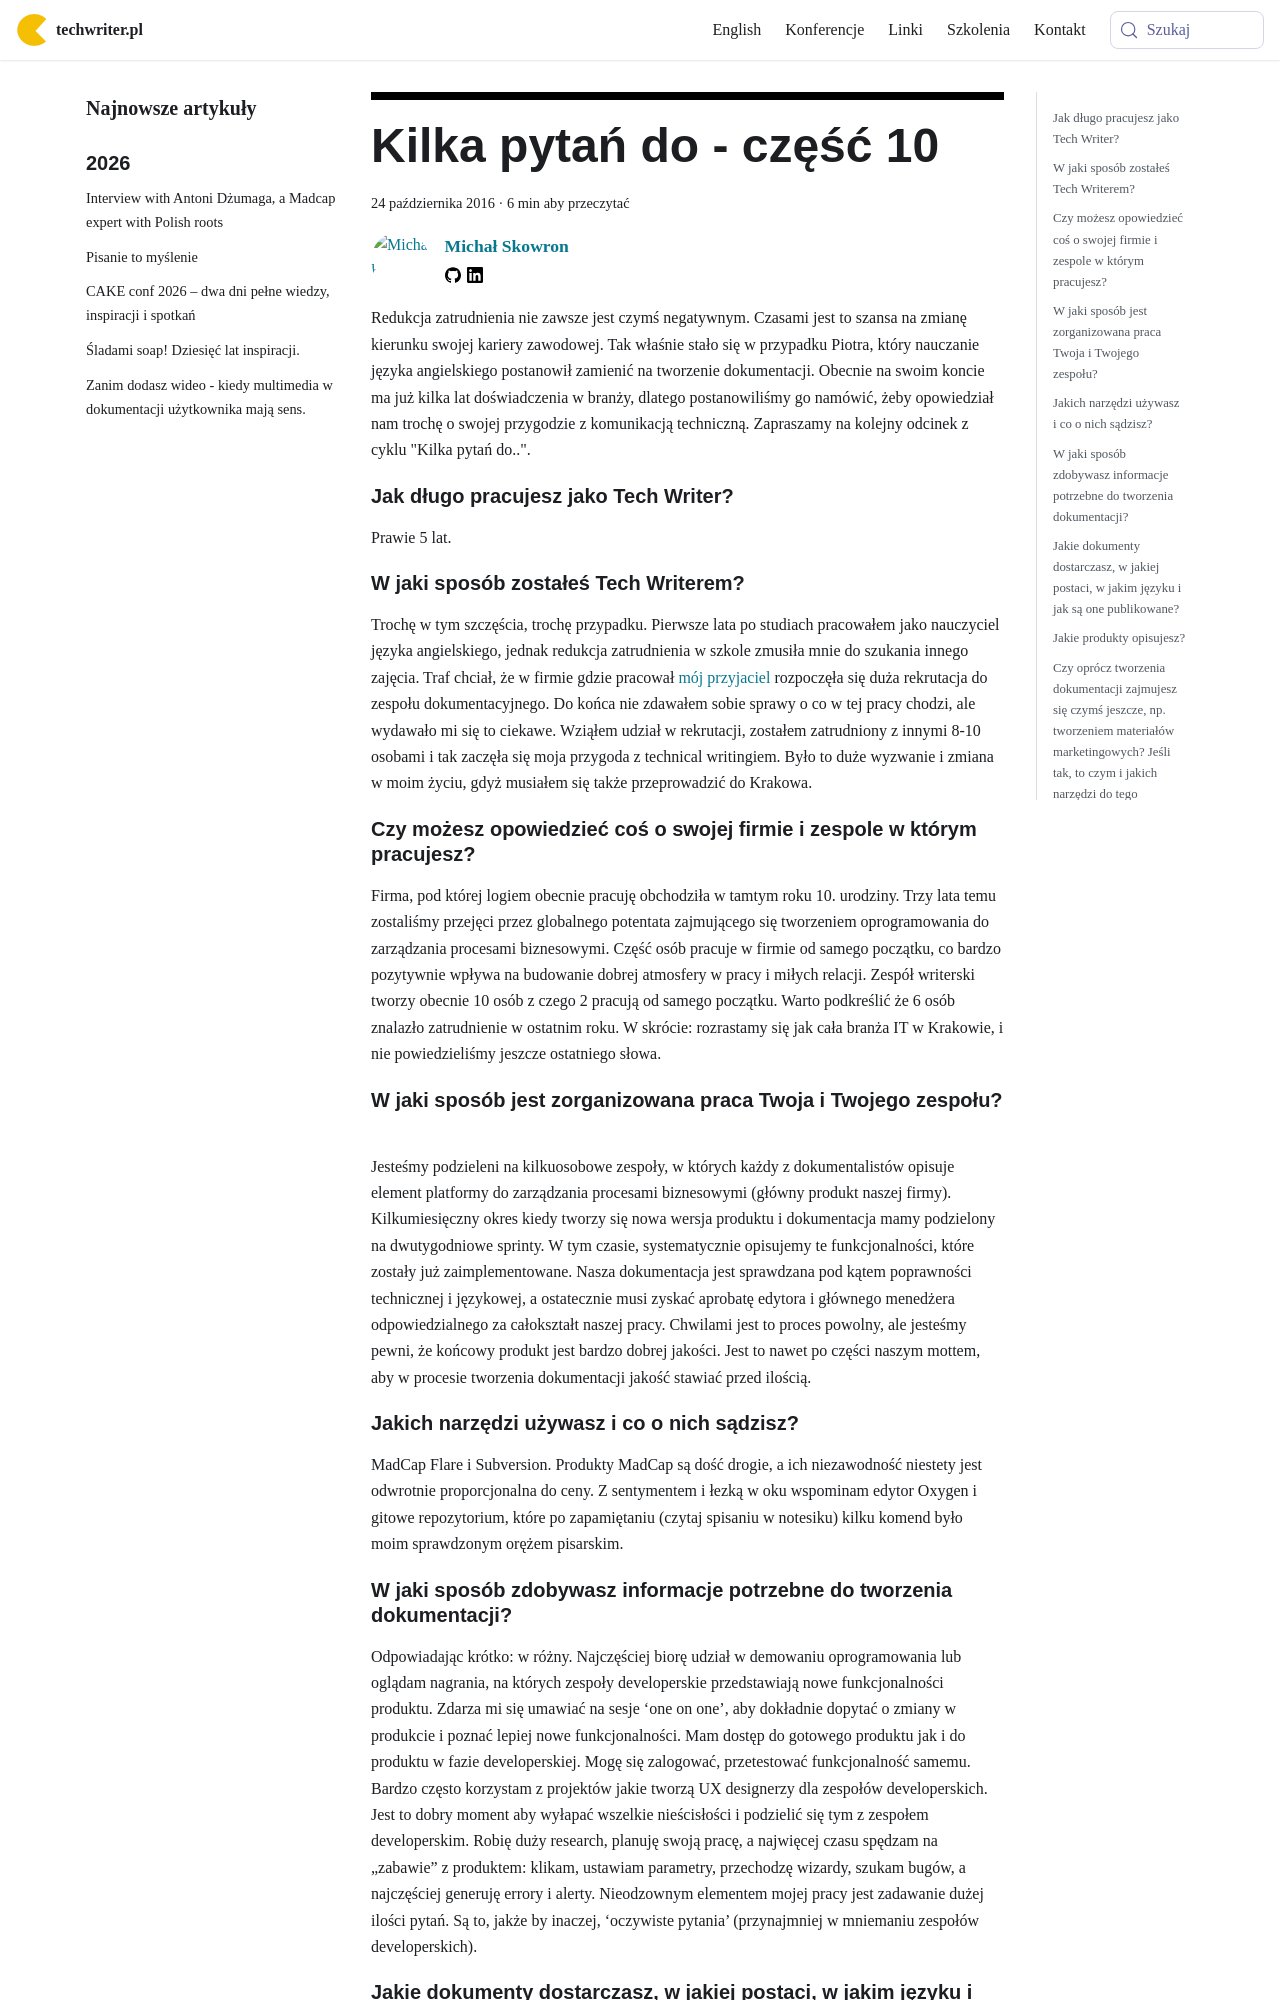

repository: techwriter-pl/techwriter-pl.github.io · page: kilka-pytan-do-czesc-10/index.html · generator: docusaurus

---
title: 'Kilka pytań do - część 10'
authors: mojk
date: '2016-10-24'
tags:
  - 'warsztat'
  - 'wywiady'
  - 'społeczność'
coverImage: 'microphone-1185958_640-e1476909932864.jpg'
---

Redukcja zatrudnienia nie zawsze jest czymś negatywnym. Czasami jest to szansa
na zmianę kierunku swojej kariery zawodowej. Tak właśnie stało się w przypadku
Piotra, który nauczanie języka angielskiego postanowił zamienić na tworzenie
dokumentacji. Obecnie na swoim koncie ma już kilka lat doświadczenia w branży,
dlatego postanowiliśmy go namówić, żeby opowiedział nam trochę o swojej
przygodzie z komunikacją techniczną. Zapraszamy na kolejny odcinek z cyklu
"Kilka pytań do..".

<!--truncate-->

<div className="interview">

## Jak długo pracujesz jako Tech Writer?

Prawie 5 lat.

## W jaki sposób zostałeś Tech Writerem?

Trochę w tym szczęścia, trochę przypadku. Pierwsze lata po studiach pracowałem
jako nauczyciel języka angielskiego, jednak redukcja zatrudnienia w szkole
zmusiła mnie do szukania innego zajęcia. Traf chciał, że w firmie gdzie pracował
[mój przyjaciel](../kilka-pytan-do-czesc-8/index.md) rozpoczęła się duża
rekrutacja do zespołu dokumentacyjnego. Do końca nie zdawałem sobie sprawy o co
w tej pracy chodzi, ale wydawało mi się to ciekawe. Wziąłem udział w rekrutacji,
zostałem zatrudniony z innymi 8-10 osobami i tak zaczęła się moja przygoda z
technical writingiem. Było to duże wyzwanie i zmiana w moim życiu, gdyż musiałem
się także przeprowadzić do Krakowa.

## Czy możesz opowiedzieć coś o swojej firmie i zespole w którym pracujesz?

Firma, pod której logiem obecnie pracuję obchodziła w tamtym roku 10. urodziny.
Trzy lata temu zostaliśmy przejęci przez globalnego potentata zajmującego się
tworzeniem oprogramowania do zarządzania procesami biznesowymi. Część osób
pracuje w firmie od samego początku, co bardzo pozytywnie wpływa na budowanie
dobrej atmosfery w pracy i miłych relacji. Zespół writerski tworzy obecnie 10
osób z czego 2 pracują od samego początku. Warto podkreślić że 6 osób znalazło
zatrudnienie w ostatnim roku. W skrócie: rozrastamy się jak cała branża IT w
Krakowie, i nie powiedzieliśmy jeszcze ostatniego słowa.

## W jaki sposób jest zorganizowana praca Twoja i Twojego zespołu?

Jesteśmy podzieleni na kilkuosobowe zespoły, w których każdy z dokumentalistów
opisuje element platformy do zarządzania procesami biznesowymi (główny produkt
naszej firmy). Kilkumiesięczny okres kiedy tworzy się nowa wersja produktu i
dokumentacja mamy podzielony na dwutygodniowe sprinty. W tym czasie,
systematycznie opisujemy te funkcjonalności, które zostały już zaimplementowane.
Nasza dokumentacja jest sprawdzana pod kątem poprawności technicznej i
językowej, a ostatecznie musi zyskać aprobatę edytora i głównego menedżera
odpowiedzialnego za całokształt naszej pracy. Chwilami jest to proces powolny,
ale jesteśmy pewni, że końcowy produkt jest bardzo dobrej jakości. Jest to nawet
po części naszym mottem, aby w procesie tworzenia dokumentacji jakość stawiać
przed ilością.

## Jakich narzędzi używasz i co o nich sądzisz?

MadCap Flare i Subversion. Produkty MadCap są dość drogie, a ich niezawodność
niestety jest odwrotnie proporcjonalna do ceny. Z sentymentem i łezką w oku
wspominam edytor Oxygen i gitowe repozytorium, które po zapamiętaniu (czytaj
spisaniu w notesiku) kilku komend było moim sprawdzonym orężem pisarskim.
